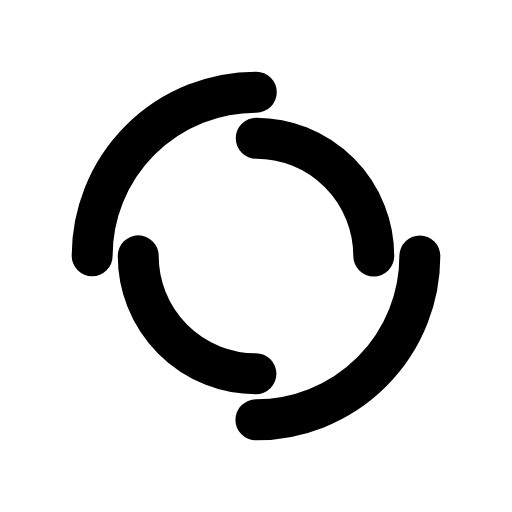
t = 0.00 s
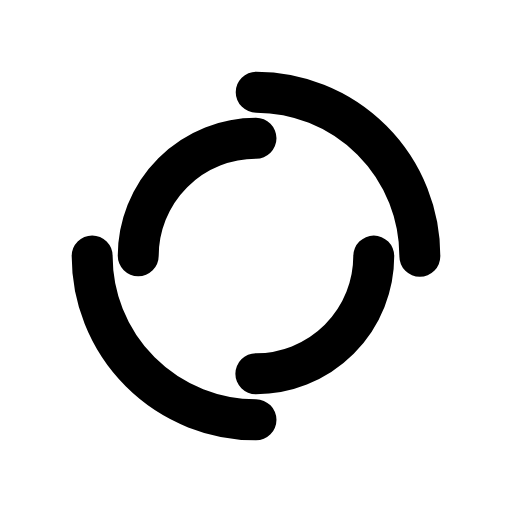
t = 0.25 s
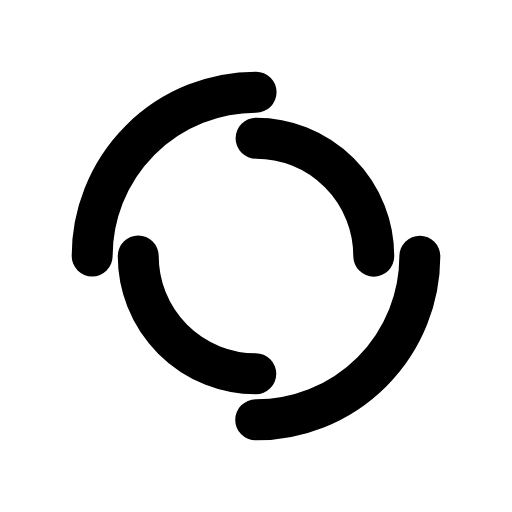
t = 0.50 s
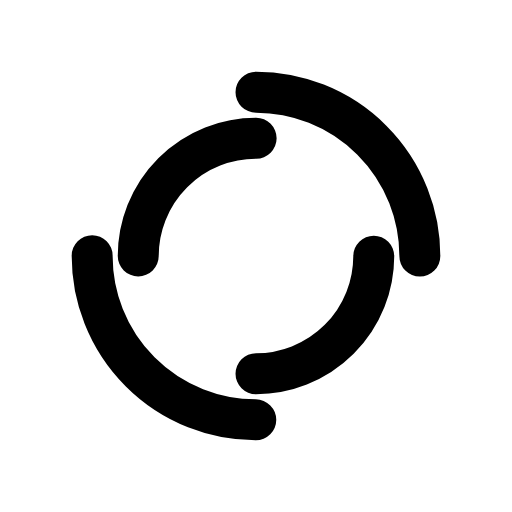
t = 0.75 s

The animated SVG that drew these frames (rendered in a browser with its animation timeline set to each time). Animation: 2 SMIL elements (animateTransform=2); one cycle of 1.00 s, repeats indefinitely.

<svg xmlns="http://www.w3.org/2000/svg" xmlns:xlink="http://www.w3.org/1999/xlink"
    viewBox="0 0 100 100" preserveAspectRatio="xMidYMid">
    <circle cx="50" cy="50" r="32" stroke-width="8" stroke="currentColor"
        stroke-dasharray="50.26548245743669 50.26548245743669" fill="none" stroke-linecap="round">
        <animateTransform attributeName="transform" type="rotate" dur="1s" repeatCount="indefinite"
            keyTimes="0;1" values="0 50 50;360 50 50"></animateTransform>
    </circle>
    <circle cx="50" cy="50" r="23" stroke-width="8" stroke="currentColor" filter="brightness(80%)"
        stroke-dasharray="36.12831551628262 36.12831551628262" stroke-dashoffset="36.12831551628262"
        fill="none" stroke-linecap="round">
        <animateTransform attributeName="transform" type="rotate" dur="1s" repeatCount="indefinite"
            keyTimes="0;1" values="0 50 50;-360 50 50"></animateTransform>
    </circle>
</svg>
